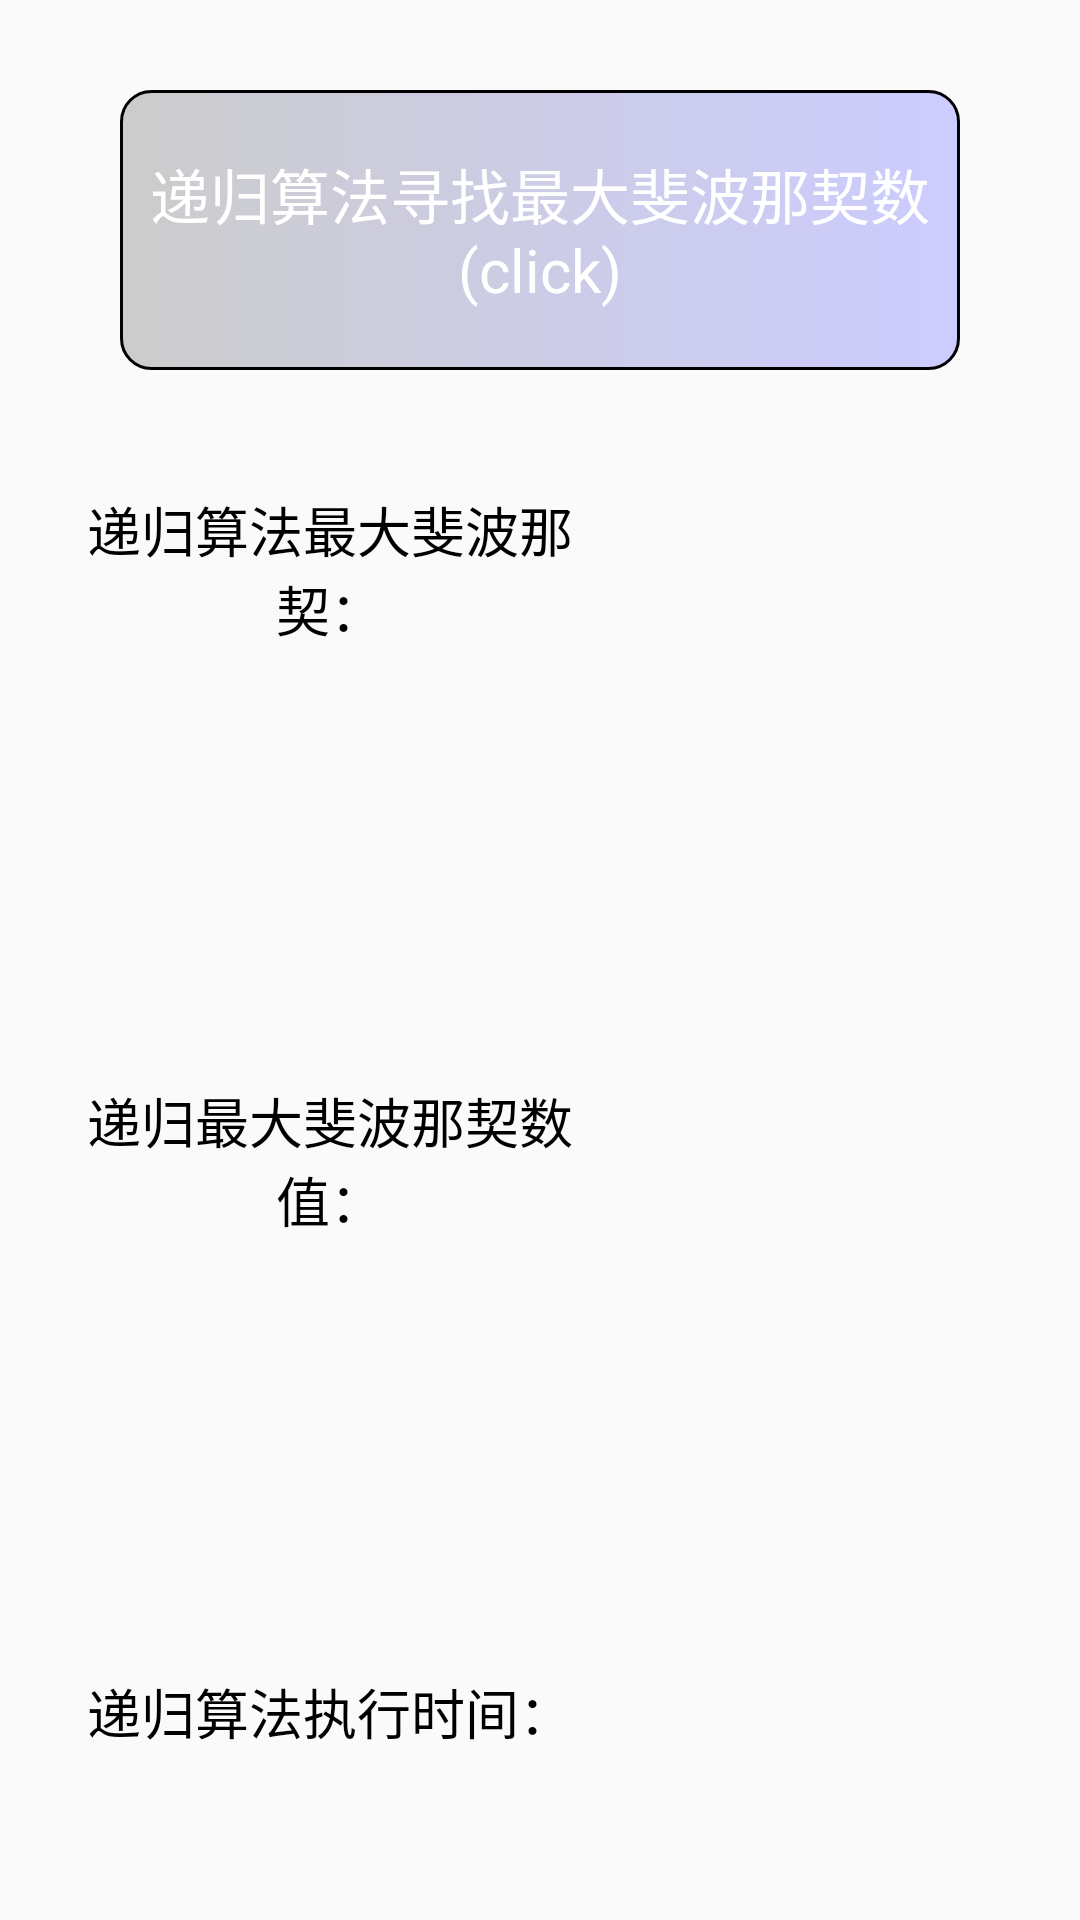

Layout XML and referenced resources for this Android screen:
<!-- AndroidManifest.xml: application theme Theme.Fabonacci -->
<!-- res/layout/activity_button_three.xml -->
<?xml version="1.0" encoding="utf-8"?>
<LinearLayout
    xmlns:android="http://schemas.android.com/apk/res/android"
    xmlns:app="http://schemas.android.com/apk/res-auto"
    xmlns:tools="http://schemas.android.com/tools"
    android:layout_width="match_parent"
    android:layout_height="match_parent"
    tools:context=".ButtonThree"
    android:orientation="vertical"
    android:background="@drawable/cloud">
   <GridLayout
       android:layout_width="match_parent"
       android:layout_height="wrap_content"
       android:rowCount="7"
       android:columnCount="2"
       android:orientation="horizontal">
       <TextView
           android:id="@+id/title_recursion"
           android:paddingTop="20dp"
           android:paddingBottom="20dp"
           android:paddingLeft="10dp"
           android:paddingRight="10dp"
           android:layout_marginTop="30dp"
           android:background="@drawable/third_line"
           android:layout_columnSpan="2"
           android:layout_gravity="fill"
           android:gravity="center"
           android:layout_marginLeft="40dp"
           android:layout_marginRight="40dp"
           android:textColor="#fff"
           android:textSize="20dp"
           android:text="递归算法寻找最大斐波那契数(click)" />
       <TextView
           android:layout_marginTop="20dp"
           android:background="@drawable/line"
           android:layout_columnSpan="2"
           android:layout_gravity="fill"
           android:paddingTop="20dp"
           android:paddingBottom="20dp"
           android:paddingLeft="20dp"
           android:paddingRight="10dp"
           android:gravity="center"
           android:layout_marginRight="150dp"
           android:text="递归算法最大斐波那契："
           android:textColor="#000"
           android:textSize="18dp"/>
       <TextView
           android:id="@+id/count"
           android:layout_marginTop="20dp"
           android:background="@drawable/line"
           android:layout_columnSpan="2"
           android:layout_gravity="fill"
           android:paddingTop="20dp"
           android:paddingBottom="20dp"
           android:paddingLeft="10dp"
           android:paddingRight="10dp"
           android:layout_marginLeft="150dp"
           android:text=""
           android:textColor="#000"
           android:textSize="18dp"
           android:gravity="center"/>
       <TextView
           android:layout_marginTop="20dp"
           android:background="@drawable/line"
           android:layout_columnSpan="2"
           android:layout_gravity="fill"
           android:paddingTop="20dp"
           android:paddingBottom="20dp"
           android:paddingLeft="20dp"
           android:paddingRight="10dp"
           android:gravity="center"
           android:layout_marginRight="150dp"
           android:text="递归最大斐波那契数值："
           android:textColor="#000"
           android:textSize="18dp"/>
       <TextView
           android:id="@+id/result"
           android:layout_marginTop="20dp"
           android:background="@drawable/line"
           android:layout_columnSpan="2"
           android:layout_gravity="fill"
           android:paddingTop="20dp"
           android:paddingBottom="20dp"
           android:paddingLeft="10dp"
           android:paddingRight="10dp"
           android:layout_marginLeft="150dp"
           android:text=""
           android:textColor="#000"
           android:textSize="18dp"
           android:gravity="center"/>
       <TextView
           android:layout_marginTop="20dp"
           android:background="@drawable/line"
           android:layout_columnSpan="2"
           android:layout_gravity="fill"
           android:paddingTop="20dp"
           android:paddingBottom="20dp"
           android:paddingLeft="20dp"
           android:paddingRight="10dp"
           android:gravity="center"
           android:layout_marginRight="150dp"
           android:text="递归算法执行时间："
           android:textColor="#000"
           android:textSize="18dp"/>
       <TextView
           android:id="@+id/time"
           android:layout_marginTop="20dp"
           android:background="@drawable/line"
           android:layout_columnSpan="2"
           android:layout_gravity="fill"
           android:paddingTop="20dp"
           android:paddingBottom="20dp"
           android:paddingLeft="10dp"
           android:paddingRight="10dp"
           android:layout_marginLeft="150dp"
           android:text=""
           android:textColor="#000"
           android:textSize="18dp"
           android:gravity="center"/>

   </GridLayout>

</LinearLayout>
<!-- resources referenced by this layout -->
<resources>
  <!-- drawable third_line (drawable) -->
  <?xml version="1.0" encoding="utf-8"?>
  <shape xmlns:android="http://schemas.android.com/apk/res/android">
      <gradient
          android:startColor="#CCCCCC"
          android:endColor="#CCCCFF"/>
      <stroke
          android:width="1dp"
          android:color="#000" />
      <corners android:radius="10dp"/>
  
  </shape>
  <style name="Theme.Fabonacci" parent="Theme.MaterialComponents.DayNight.DarkActionBar.Bridge">
          
          <item name="colorPrimary">@color/purple_500</item>
          <item name="colorPrimaryVariant">@color/purple_700</item>
          <item name="colorOnPrimary">@color/white</item>
          
          <item name="colorSecondary">@color/teal_200</item>
          <item name="colorSecondaryVariant">@color/teal_700</item>
          <item name="colorOnSecondary">@color/black</item>
          
          <item name="android:statusBarColor" tools:targetApi="l">?attr/colorPrimaryVariant</item>
          
      </style>
  <!-- not gathered from this repository: default colours our renderer supplied (Android Studio template values) -->
  <color name="purple_500">#FF6200EE</color>
  <color name="purple_700">#FF3700B3</color>
  <color name="teal_200">#FF03DAC5</color>
  <color name="teal_700">#FF018786</color>
  <color name="black">#FF000000</color>
  <color name="white">#FFFFFFFF</color>
</resources>
